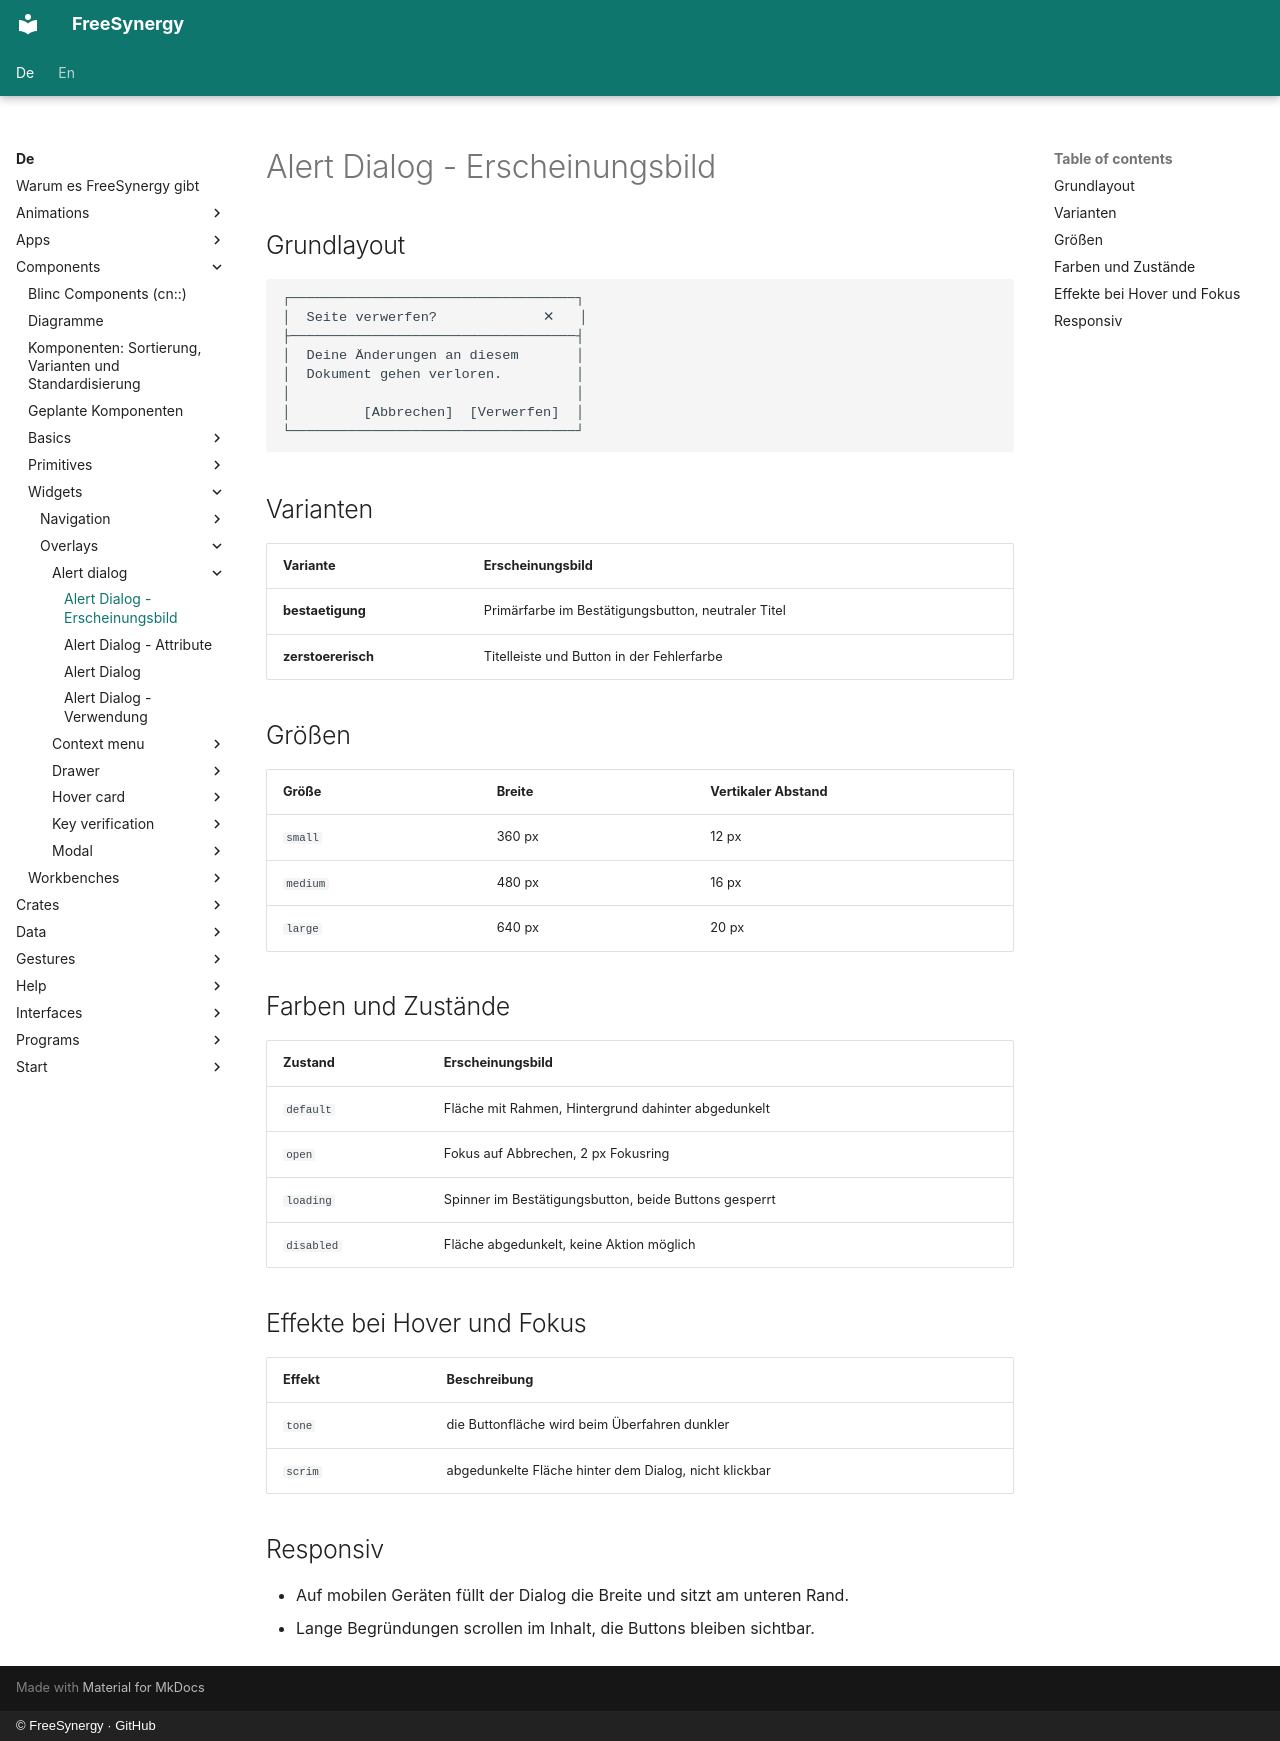

repository: FreeSynergy/fs-documentation · page: de/components/widgets/overlays/alert-dialog/appearance/index.html · generator: mkdocs · copyright: © FreeSynergy · GitHub

# Alert Dialog - Erscheinungsbild

## Grundlayout

```
┌───────────────────────────────────┐
│  Seite verwerfen?             ✕   │
├───────────────────────────────────┤
│  Deine Änderungen an diesem       │
│  Dokument gehen verloren.         │
│                                   │
│         [Abbrechen]  [Verwerfen]  │
└───────────────────────────────────┘
```

## Varianten

| Variante | Erscheinungsbild |
|----------|------------------|
| **bestaetigung** | Primärfarbe im Bestätigungsbutton, neutraler Titel |
| **zerstoererisch** | Titelleiste und Button in der Fehlerfarbe |

## Größen

| Größe | Breite | Vertikaler Abstand |
|-------|--------|--------------------|
| `small` | 360 px | 12 px |
| `medium` | 480 px | 16 px |
| `large` | 640 px | 20 px |

## Farben und Zustände

| Zustand | Erscheinungsbild |
|---------|------------------|
| `default` | Fläche mit Rahmen, Hintergrund dahinter abgedunkelt |
| `open` | Fokus auf Abbrechen, 2 px Fokusring |
| `loading` | Spinner im Bestätigungsbutton, beide Buttons gesperrt |
| `disabled` | Fläche abgedunkelt, keine Aktion möglich |

## Effekte bei Hover und Fokus

| Effekt | Beschreibung |
|--------|--------------|
| `tone` | die Buttonfläche wird beim Überfahren dunkler |
| `scrim` | abgedunkelte Fläche hinter dem Dialog, nicht klickbar |

## Responsiv

- Auf mobilen Geräten füllt der Dialog die Breite und sitzt am unteren Rand.
- Lange Begründungen scrollen im Inhalt, die Buttons bleiben sichtbar.
